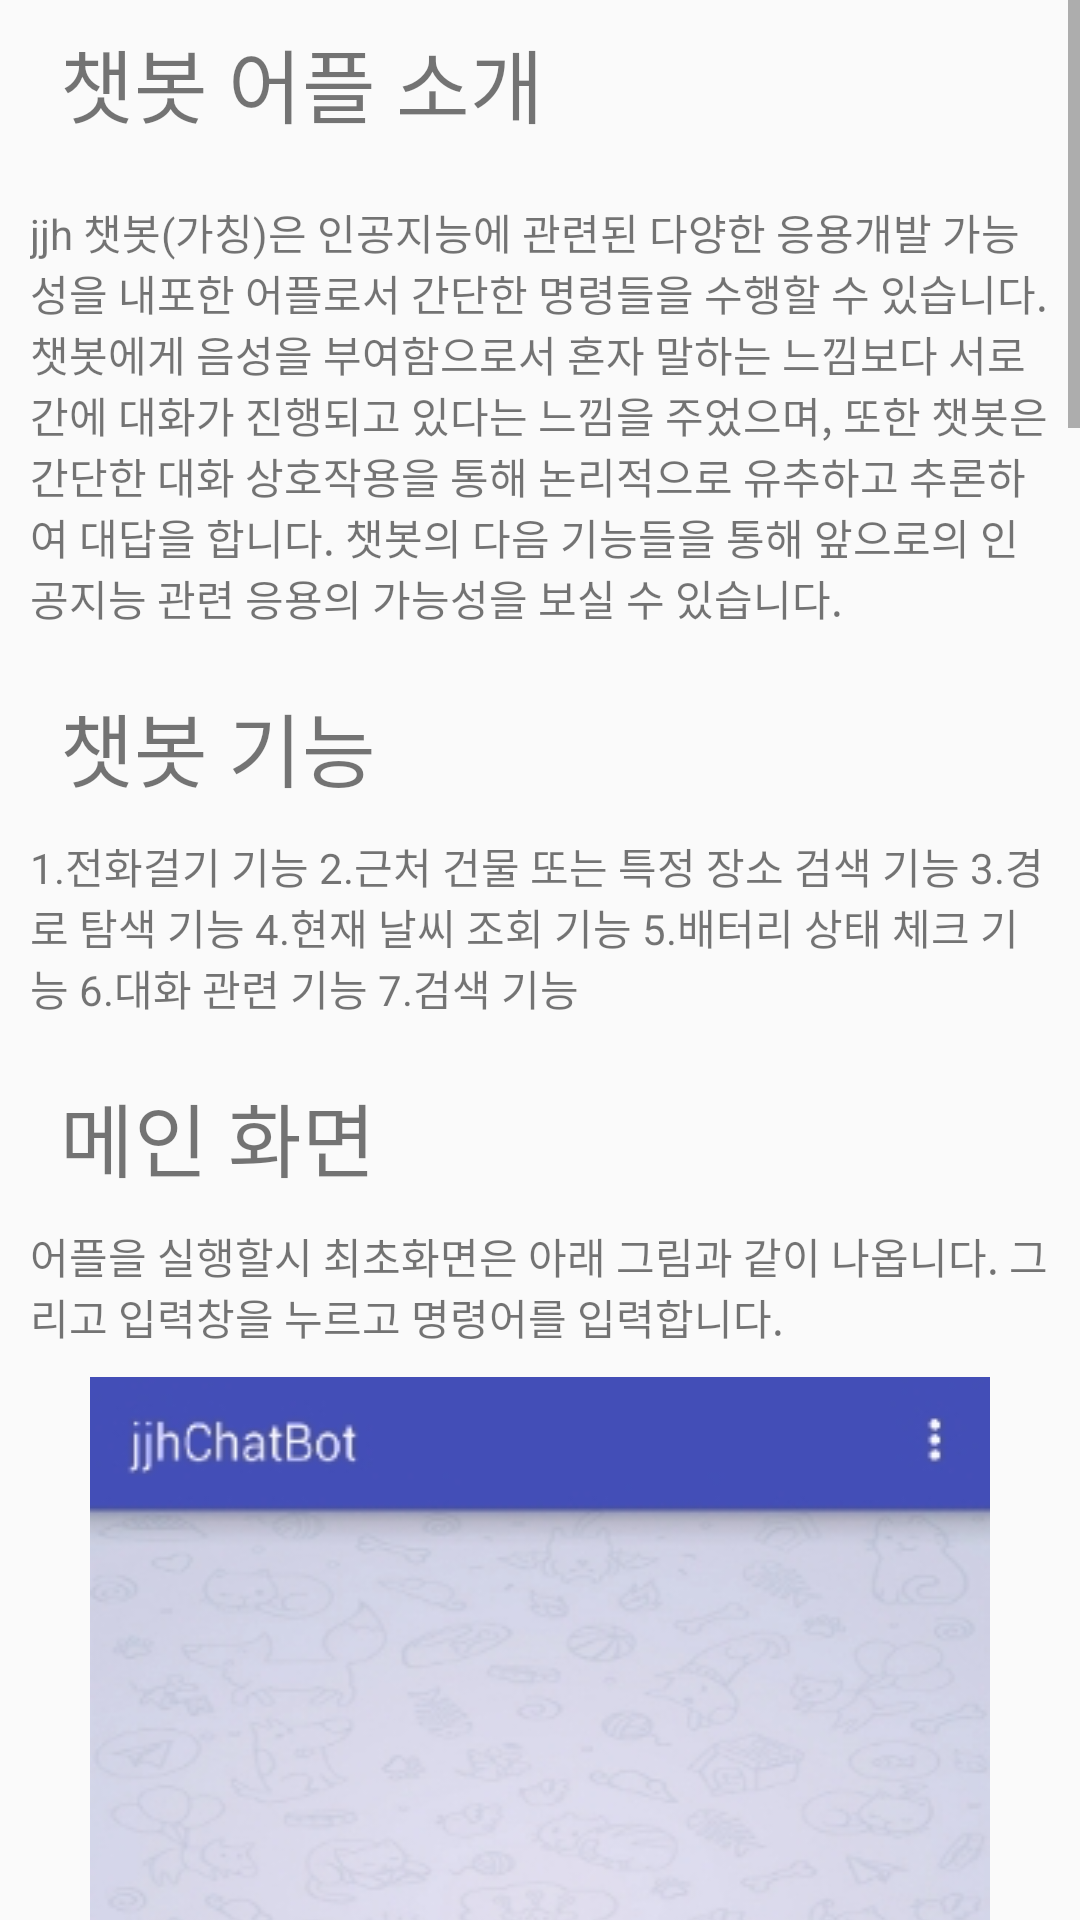

Write the Android layout XML for this screen, with the resource values it uses.
<!-- AndroidManifest.xml: application theme AppTheme -->
<!-- res/layout/activity_chatbot_explain_activity.xml -->
<?xml version="1.0" encoding="utf-8"?>
<ScrollView xmlns:android="http://schemas.android.com/apk/res/android"
    android:layout_width="match_parent"
    android:layout_height="wrap_content" >

    <LinearLayout
        android:layout_width="match_parent"
        android:layout_height="match_parent"
        android:orientation="vertical" >

        <TextView
            android:layout_width="wrap_content"
            android:layout_height="wrap_content"
            android:layout_marginTop="8dp"
            android:layout_marginLeft="20dp"
            android:textSize="13pt"
            android:gravity="center"
            android:text="챗봇 어플 소개" />

        <TextView
            android:layout_width="match_parent"
            android:layout_height="wrap_content"
            android:layout_marginLeft="10dp"
            android:layout_marginRight="10dp"
            android:layout_marginTop="20dp"
            android:text="@string/explain_application"/>
        <TextView
            android:layout_width="match_parent"
            android:layout_height="wrap_content"
            android:layout_marginTop="20dp"
            android:layout_marginLeft="20dp"
            android:textSize="13pt"
            android:text="챗봇 기능" />
        <TextView
            android:layout_width="match_parent"
            android:layout_height="wrap_content"
            android:layout_marginLeft="10dp"
            android:layout_marginRight="10dp"
            android:layout_marginTop="10dp"
            android:text="1.전화걸기 기능
2.근처 건물 또는 특정 장소 검색 기능
3.경로 탐색 기능
4.현재 날씨 조회 기능
5.배터리 상태 체크 기능
6.대화 관련 기능
7.검색 기능"/>
        <TextView
            android:layout_width="match_parent"
            android:layout_height="wrap_content"
            android:layout_marginTop="20dp"
            android:layout_marginLeft="20dp"
            android:textSize="13pt"
            android:text="메인 화면" />
        <TextView
            android:layout_width="match_parent"
            android:layout_height="wrap_content"
            android:layout_marginLeft="10dp"
            android:layout_marginRight="10dp"
            android:layout_marginTop="10dp"
            android:text="어플을 실행할시 최초화면은 아래 그림과 같이 나옵니다. 그리고 입력창을 누르고 명령어를 입력합니다."/>
        <ImageView
            android:layout_width="match_parent"
            android:layout_height="wrap_content"
            android:layout_marginLeft="30dp"
            android:layout_marginRight="30dp"
            android:layout_marginTop="10dp"
            android:background="@drawable/chatbot_explain"
            />
        <TextView
            android:layout_width="match_parent"
            android:layout_height="wrap_content"
            android:layout_marginLeft="10dp"
            android:layout_marginRight="10dp"
            android:layout_marginTop="10dp"
            android:text="성공적으로 대화가 전달되면 아래처럼 인용문장에 관련된 대화가 진행됩니다."/>
        <ImageView
            android:layout_width="match_parent"
            android:layout_height="wrap_content"
            android:layout_marginLeft="30dp"
            android:layout_marginRight="30dp"
            android:layout_marginTop="10dp"
            android:background="@drawable/greetings_yes"
            />
        <TextView
            android:layout_width="match_parent"
            android:layout_height="wrap_content"
            android:layout_marginLeft="10dp"
            android:layout_marginRight="10dp"
            android:layout_marginTop="10dp"
            android:text="명령어가 잘못 전달될경우 아래와 같은 기본 문장이 나옵니다."/>
        <ImageView
            android:layout_width="match_parent"
            android:layout_height="wrap_content"
            android:layout_marginLeft="30dp"
            android:layout_marginRight="30dp"
            android:layout_marginTop="10dp"
            android:background="@drawable/chatbot_explain_default"
            />
        <TextView
            android:layout_width="match_parent"
            android:layout_height="wrap_content"
            android:layout_marginTop="20dp"
            android:layout_marginLeft="20dp"
            android:textSize="13pt"
            android:text="인용 문장" />
        <ImageView
            android:layout_width="wrap_content"
            android:layout_height="wrap_content"
            android:layout_marginLeft="30dp"
            android:layout_marginRight="30dp"
            android:layout_marginTop="10dp"
            android:background="@drawable/explain"
            />
        <TextView
            android:layout_width="match_parent"
            android:layout_height="wrap_content"
            android:layout_marginLeft="10dp"
            android:layout_marginRight="10dp"
            android:layout_marginTop="10dp"
            android:text="어떤 질문이나 대화를 해야할지 모를때 인용 문장을 보고 참조할 수 있습니다."/>
        <ImageView
            android:layout_width="match_parent"
            android:layout_height="wrap_content"
            android:layout_marginLeft="30dp"
            android:layout_marginRight="30dp"
            android:layout_marginTop="10dp"
            android:background="@drawable/chatbot_explain_questions"
            />
        <TextView
            android:layout_width="match_parent"
            android:layout_height="wrap_content"
            android:layout_marginLeft="10dp"
            android:layout_marginRight="10dp"
            android:layout_marginTop="10dp"
            android:text="다음과 같은 인용 문장을 보고나면 진행 하시는데 도움이 될 수 있습니다."/>
        <TextView
            android:layout_width="match_parent"
            android:layout_height="wrap_content"
            android:layout_marginLeft="10dp"
            android:layout_marginRight="10dp"
            android:layout_marginTop="20dp"
            android:text="개발자: 정재훈"/>
    </LinearLayout>

</ScrollView>
<!-- resources referenced by this layout -->
<resources>
  <!-- drawable chatbot_explain: jpg bitmap (drawable, 67415 bytes) -->
  <!-- drawable chatbot_explain_default: jpg bitmap (drawable, 77989 bytes) -->
  <!-- drawable chatbot_explain_questions: jpg bitmap (drawable, 71442 bytes) -->
  <!-- drawable explain: jpg bitmap (drawable, 21756 bytes) -->
  <!-- drawable greetings_yes: jpg bitmap (drawable, 82391 bytes) -->
  <string name="explain_application">jjh 챗봇(가칭)은 인공지능에 관련된 다양한 응용개발 가능성을 내포한 어플로서 간단한 명령들을 수행할 수 있습니다. 챗봇에게 음성을 부여함으로서 혼자 말하는 느낌보다 서로간에 대화가 진행되고 있다는 느낌을 주었으며, 또한 챗봇은 간단한 대화 상호작용을 통해 논리적으로 유추하고 추론하여 대답을 합니다.
          챗봇의 다음 기능들을 통해 앞으로의 인공지능 관련 응용의 가능성을 보실 수 있습니다.
      </string>
  <style name="AppTheme" parent="Theme.AppCompat.Light.DarkActionBar">
          
          <item name="colorPrimary">@color/colorBlack</item>
          <item name="colorPrimaryDark">@color/colorPrimaryDark</item>
          <item name="colorAccent">@color/colorAccent</item>
      </style>
  <color name="colorPrimaryDark">#303F9F</color>
  <color name="colorAccent">#FF4081</color>
</resources>
